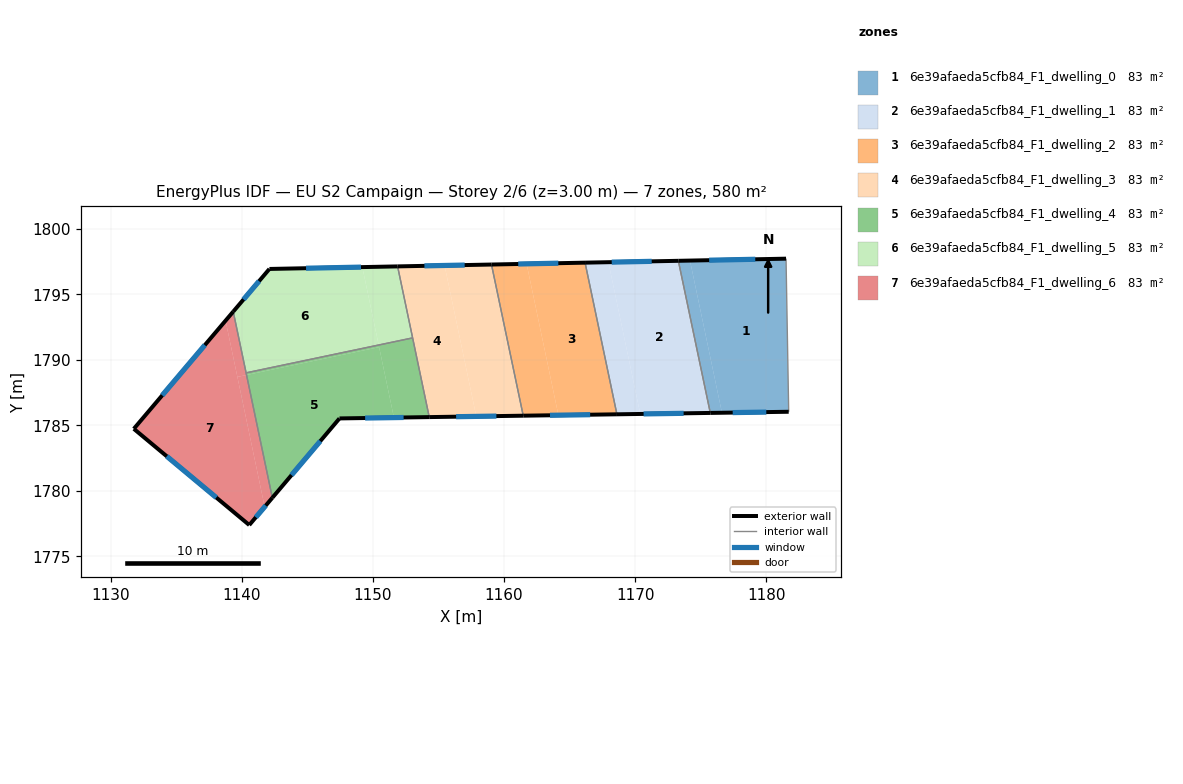
=== STOREY PLAN SPEC (per zone: floor XY polygon, exterior-wall plan segments, windows/doors) ===
zone 1: 6e39afaeda5cfb84_F1_dwelling_0  (82.8 m²)
  floor: (1181.52, 1797.72) (1181.72, 1786.04) (1176.63, 1785.96) (1174.19, 1797.57)
  floor: (1174.19, 1797.57) (1176.63, 1785.96) (1175.74, 1785.95) (1173.30, 1797.55)
  exterior wall: (1181.52, 1797.72) – (1173.30, 1797.55)  [8.2 m]
    window: (1179.17, 1797.67) – (1175.65, 1797.60)  [4.5 m²]
  exterior wall: (1175.74, 1785.95) – (1181.72, 1786.04)  [6.0 m]
    window: (1177.45, 1785.97) – (1180.01, 1786.01)  [3.3 m²]
  interior walls: 2
zone 2: 6e39afaeda5cfb84_F1_dwelling_1  (82.8 m²)
  floor: (1173.30, 1797.55) (1175.74, 1785.95) (1170.39, 1785.87) (1167.96, 1797.45)
  floor: (1167.96, 1797.45) (1170.39, 1785.87) (1168.61, 1785.84) (1166.18, 1797.41)
  exterior wall: (1173.30, 1797.55) – (1166.18, 1797.41)  [7.1 m]
    window: (1171.27, 1797.51) – (1168.21, 1797.45)  [3.9 m²]
  exterior wall: (1168.61, 1785.84) – (1175.74, 1785.95)  [7.1 m]
    window: (1170.65, 1785.87) – (1173.70, 1785.92)  [3.9 m²]
  interior walls: 2
zone 3: 6e39afaeda5cfb84_F1_dwelling_2  (82.9 m²)
  floor: (1166.18, 1797.41) (1168.61, 1785.84) (1164.15, 1785.78) (1161.72, 1797.32)
  floor: (1161.72, 1797.32) (1164.15, 1785.78) (1161.46, 1785.74) (1159.04, 1797.27)
  exterior wall: (1166.18, 1797.41) – (1159.04, 1797.27)  [7.1 m]
    window: (1164.14, 1797.37) – (1161.08, 1797.31)  [3.9 m²]
  exterior wall: (1161.46, 1785.74) – (1168.61, 1785.84)  [7.1 m]
    window: (1163.51, 1785.77) – (1166.57, 1785.81)  [3.9 m²]
  interior walls: 2
zone 4: 6e39afaeda5cfb84_F1_dwelling_3  (82.9 m²)
  floor: (1159.04, 1797.27) (1161.46, 1785.74) (1157.88, 1785.68) (1155.46, 1797.20)
  floor: (1155.46, 1797.20) (1157.88, 1785.68) (1154.29, 1785.63) (1151.88, 1797.13)
  exterior wall: (1159.04, 1797.27) – (1151.88, 1797.13)  [7.2 m]
    window: (1156.99, 1797.23) – (1153.92, 1797.17)  [3.9 m²]
  exterior wall: (1154.29, 1785.63) – (1161.46, 1785.74)  [7.2 m]
    window: (1156.34, 1785.66) – (1159.41, 1785.71)  [4.0 m²]
  interior walls: 3
zone 5: 6e39afaeda5cfb84_F1_dwelling_4  (82.8 m²)
  floor: (1153.02, 1791.67) (1154.29, 1785.63) (1151.60, 1785.59) (1150.43, 1791.13)
  floor: (1150.47, 1790.97) (1151.60, 1785.59) (1147.44, 1785.53) (1142.32, 1779.47) (1140.35, 1788.84)
  floor: (1150.43, 1791.13) (1150.47, 1790.97) (1140.35, 1788.84) (1140.32, 1789.00)
  exterior wall: (1147.44, 1785.53) – (1154.29, 1785.63)  [6.8 m]
    window: (1149.40, 1785.56) – (1152.33, 1785.60)  [3.8 m²]
  exterior wall: (1142.32, 1779.47) – (1147.44, 1785.53)  [7.9 m]
    window: (1143.78, 1781.20) – (1145.98, 1783.80)  [4.4 m²]
  interior walls: 3
zone 6: 6e39afaeda5cfb84_F1_dwelling_5  (82.8 m²)
  floor: (1149.18, 1797.08) (1150.43, 1791.13) (1140.32, 1789.00) (1139.33, 1793.68) (1142.09, 1796.93)
  floor: (1151.88, 1797.13) (1153.02, 1791.67) (1150.43, 1791.13) (1149.18, 1797.08)
  exterior wall: (1151.88, 1797.13) – (1142.09, 1796.93)  [9.8 m]
    window: (1149.08, 1797.07) – (1144.89, 1796.99)  [5.4 m²]
  exterior wall: (1142.09, 1796.93) – (1139.33, 1793.68)  [4.3 m]
    window: (1141.31, 1796.00) – (1140.12, 1794.61)  [2.4 m²]
  interior walls: 3
zone 7: 6e39afaeda5cfb84_F1_dwelling_6  (82.9 m²)
  floor: (1140.35, 1788.84) (1142.32, 1779.47) (1141.73, 1778.78) (1139.65, 1788.70)
  floor: (1138.75, 1792.99) (1141.73, 1778.78) (1140.56, 1777.39) (1131.75, 1784.73)
  floor: (1139.33, 1793.68) (1140.35, 1788.84) (1139.65, 1788.70) (1138.75, 1792.99)
  exterior wall: (1140.56, 1777.39) – (1142.32, 1779.47)  [2.7 m]
    window: (1141.06, 1777.99) – (1141.81, 1778.88)  [1.5 m²]
  exterior wall: (1131.75, 1784.73) – (1140.56, 1777.39)  [11.5 m]
    window: (1134.26, 1782.64) – (1138.04, 1779.49)  [6.3 m²]
  exterior wall: (1139.33, 1793.68) – (1131.75, 1784.73)  [11.7 m]
    window: (1137.17, 1791.12) – (1133.91, 1787.29)  [6.5 m²]
  interior walls: 2

=== DERIVED (storey summary) ===
Building: EU S2 Campaign
Storey: 2 of 6  (floor level z = 3.00 m)
Storey gross floor area: 579.9 m²
Zones on this storey: 7
  - 6e39afaeda5cfb84_F1_dwelling_0: floor 82.8 m²; exterior wall 14.2 m (42.6 m²); 2 window(s) 7.8 m²; WWR 18.4%
  - 6e39afaeda5cfb84_F1_dwelling_1: floor 82.8 m²; exterior wall 14.2 m (42.7 m²); 2 window(s) 7.9 m²; WWR 18.4%
  - 6e39afaeda5cfb84_F1_dwelling_2: floor 82.9 m²; exterior wall 14.3 m (42.9 m²); 2 window(s) 7.9 m²; WWR 18.4%
  - 6e39afaeda5cfb84_F1_dwelling_3: floor 82.9 m²; exterior wall 14.3 m (43.0 m²); 2 window(s) 7.9 m²; WWR 18.4%
  - 6e39afaeda5cfb84_F1_dwelling_4: floor 82.8 m²; exterior wall 14.8 m (44.3 m²); 2 window(s) 8.1 m²; WWR 18.4%
  - 6e39afaeda5cfb84_F1_dwelling_5: floor 82.8 m²; exterior wall 14.1 m (42.2 m²); 2 window(s) 7.7 m²; WWR 18.4%
  - 6e39afaeda5cfb84_F1_dwelling_6: floor 82.9 m²; exterior wall 25.9 m (77.8 m²); 3 window(s) 14.3 m²; WWR 18.4%
Zone adjacency (shared interzone walls):
  - 6e39afaeda5cfb84_F1_dwelling_0 ↔ 6e39afaeda5cfb84_F1_dwelling_1
  - 6e39afaeda5cfb84_F1_dwelling_1 ↔ 6e39afaeda5cfb84_F1_dwelling_2
  - 6e39afaeda5cfb84_F1_dwelling_2 ↔ 6e39afaeda5cfb84_F1_dwelling_3
  - 6e39afaeda5cfb84_F1_dwelling_3 ↔ 6e39afaeda5cfb84_F1_dwelling_4
  - 6e39afaeda5cfb84_F1_dwelling_3 ↔ 6e39afaeda5cfb84_F1_dwelling_5
  - 6e39afaeda5cfb84_F1_dwelling_4 ↔ 6e39afaeda5cfb84_F1_dwelling_5
  - 6e39afaeda5cfb84_F1_dwelling_4 ↔ 6e39afaeda5cfb84_F1_dwelling_6
  - 6e39afaeda5cfb84_F1_dwelling_5 ↔ 6e39afaeda5cfb84_F1_dwelling_6